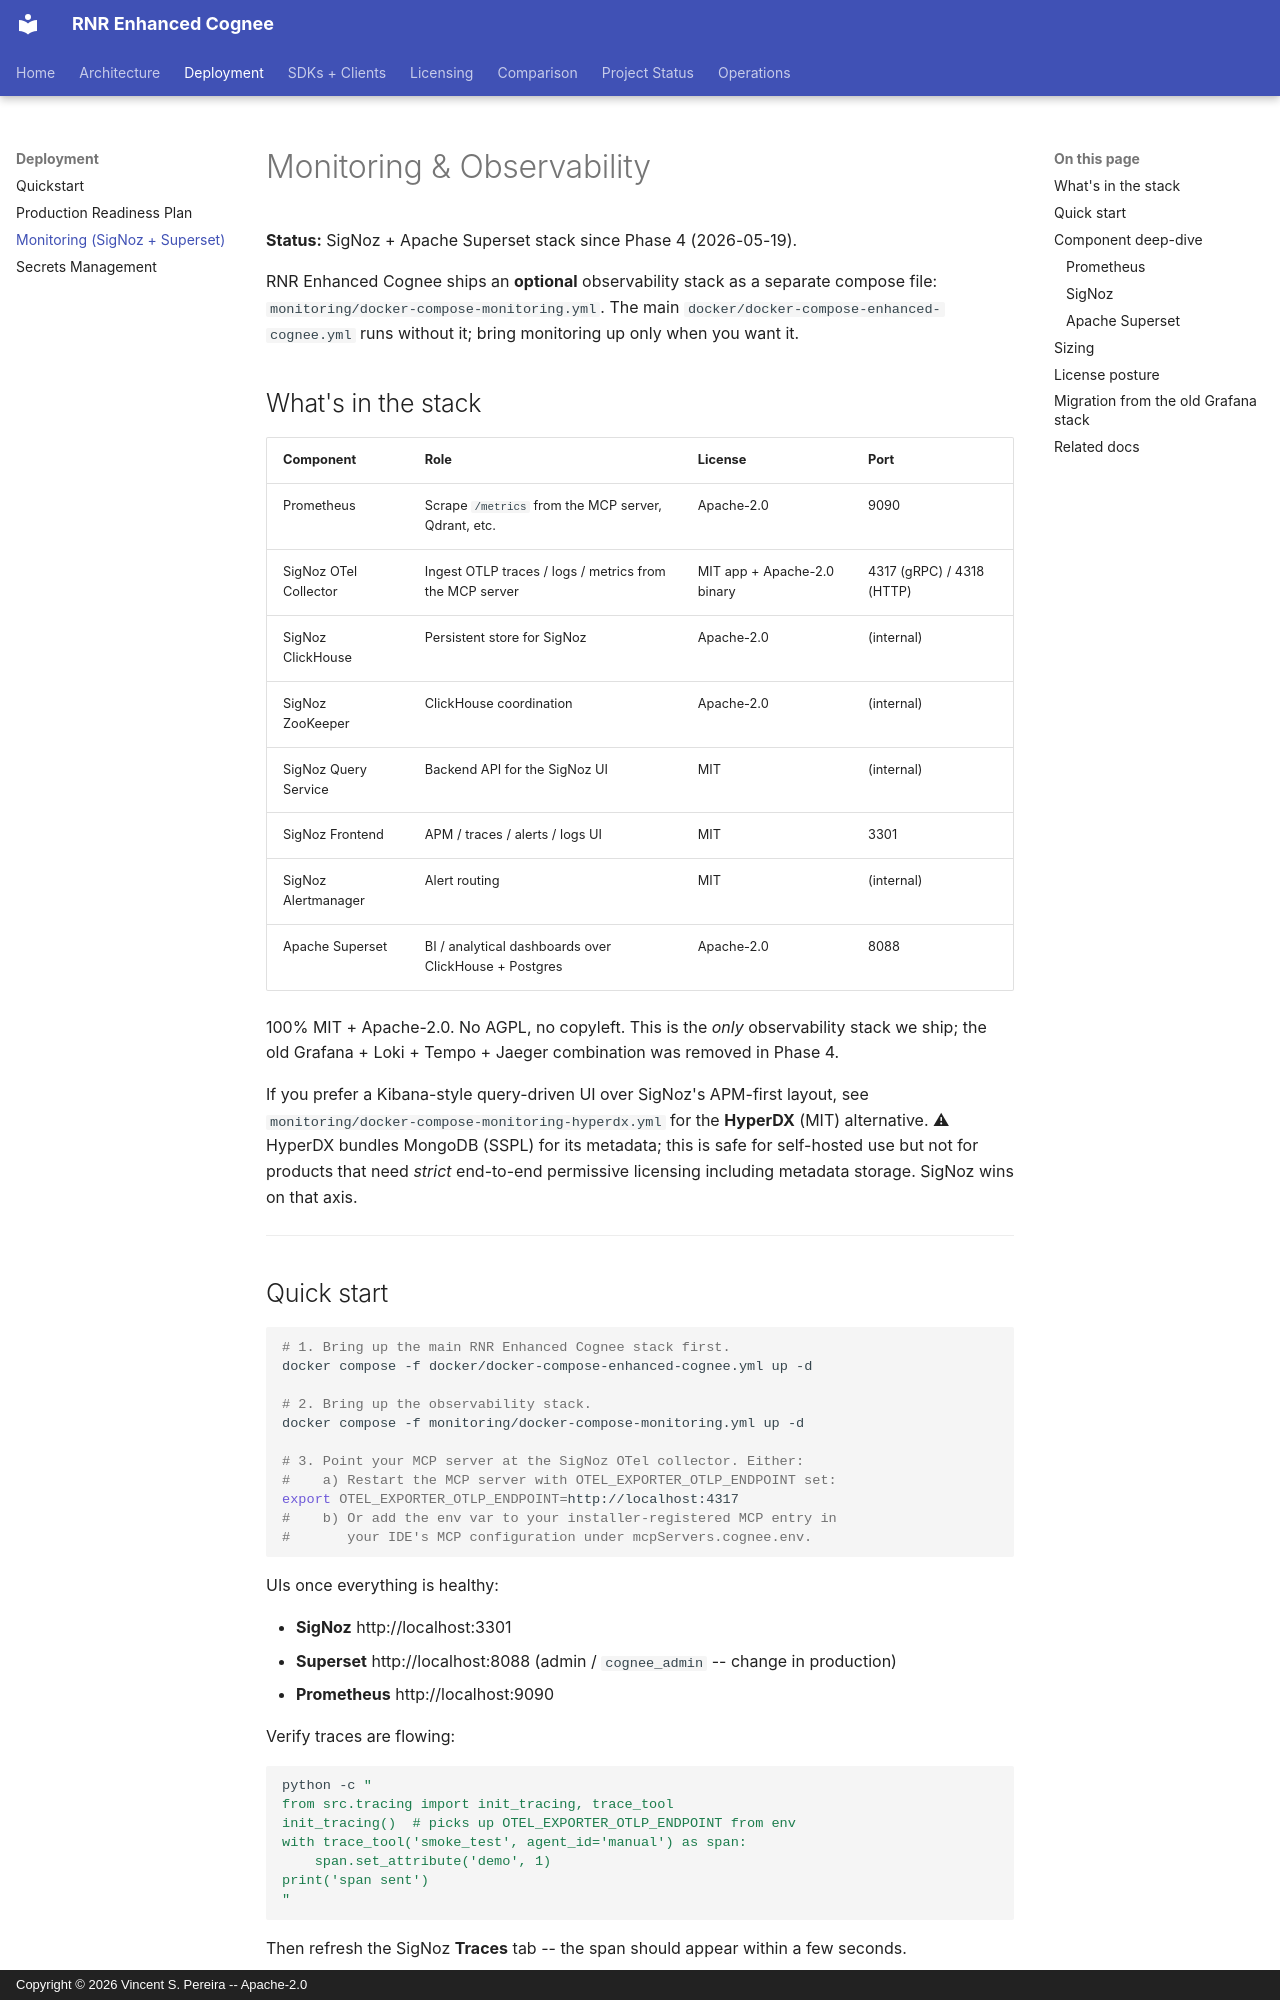

repository: vincentspereira/RNR-Enhanced-Cognee · page: MONITORING/index.html · generator: mkdocs · copyright: Copyright © 2026 Vincent S. Pereira -- Apache-2.0

# Monitoring & Observability

**Status:** SigNoz + Apache Superset stack since Phase 4 (2026-05-19).

RNR Enhanced Cognee ships an **optional** observability stack as a separate
compose file: `monitoring/docker-compose-monitoring.yml`. The main
`docker/docker-compose-enhanced-cognee.yml` runs without it; bring
monitoring up only when you want it.

## What's in the stack

| Component | Role | License | Port |
| --- | --- | --- | --- |
| Prometheus | Scrape `/metrics` from the MCP server, Qdrant, etc. | Apache-2.0 | 9090 |
| SigNoz OTel Collector | Ingest OTLP traces / logs / metrics from the MCP server | MIT app + Apache-2.0 binary | 4317 (gRPC) / 4318 (HTTP) |
| SigNoz ClickHouse | Persistent store for SigNoz | Apache-2.0 | (internal) |
| SigNoz ZooKeeper | ClickHouse coordination | Apache-2.0 | (internal) |
| SigNoz Query Service | Backend API for the SigNoz UI | MIT | (internal) |
| SigNoz Frontend | APM / traces / alerts / logs UI | MIT | 3301 |
| SigNoz Alertmanager | Alert routing | MIT | (internal) |
| Apache Superset | BI / analytical dashboards over ClickHouse + Postgres | Apache-2.0 | 8088 |

100% MIT + Apache-2.0. No AGPL, no copyleft. This is the *only*
observability stack we ship; the old Grafana + Loki + Tempo + Jaeger
combination was removed in Phase 4.

If you prefer a Kibana-style query-driven UI over SigNoz's APM-first
layout, see `monitoring/docker-compose-monitoring-hyperdx.yml` for the
**HyperDX** (MIT) alternative. ⚠ HyperDX bundles MongoDB (SSPL) for
its metadata; this is safe for self-hosted use but not for products
that need *strict* end-to-end permissive licensing including metadata
storage. SigNoz wins on that axis.

---

## Quick start

```bash
# 1. Bring up the main RNR Enhanced Cognee stack first.
docker compose -f docker/docker-compose-enhanced-cognee.yml up -d

# 2. Bring up the observability stack.
docker compose -f monitoring/docker-compose-monitoring.yml up -d

# 3. Point your MCP server at the SigNoz OTel collector. Either:
#    a) Restart the MCP server with OTEL_EXPORTER_OTLP_ENDPOINT set:
export OTEL_EXPORTER_OTLP_ENDPOINT=http://localhost:4317
#    b) Or add the env var to your installer-registered MCP entry in
#       your IDE's MCP configuration under mcpServers.cognee.env.
```

UIs once everything is healthy:

- **SigNoz**     http://localhost:3301
- **Superset**   http://localhost:8088 (admin / `cognee_admin` -- change in production)
- **Prometheus** http://localhost:9090

Verify traces are flowing:

```bash
python -c "
from src.tracing import init_tracing, trace_tool
init_tracing()  # picks up OTEL_EXPORTER_OTLP_ENDPOINT from env
with trace_tool('smoke_test', agent_id='manual') as span:
    span.set_attribute('demo', 1)
print('span sent')
"
```

Then refresh the SigNoz **Traces** tab -- the span should appear within
a few seconds.

---

## Component deep-dive
